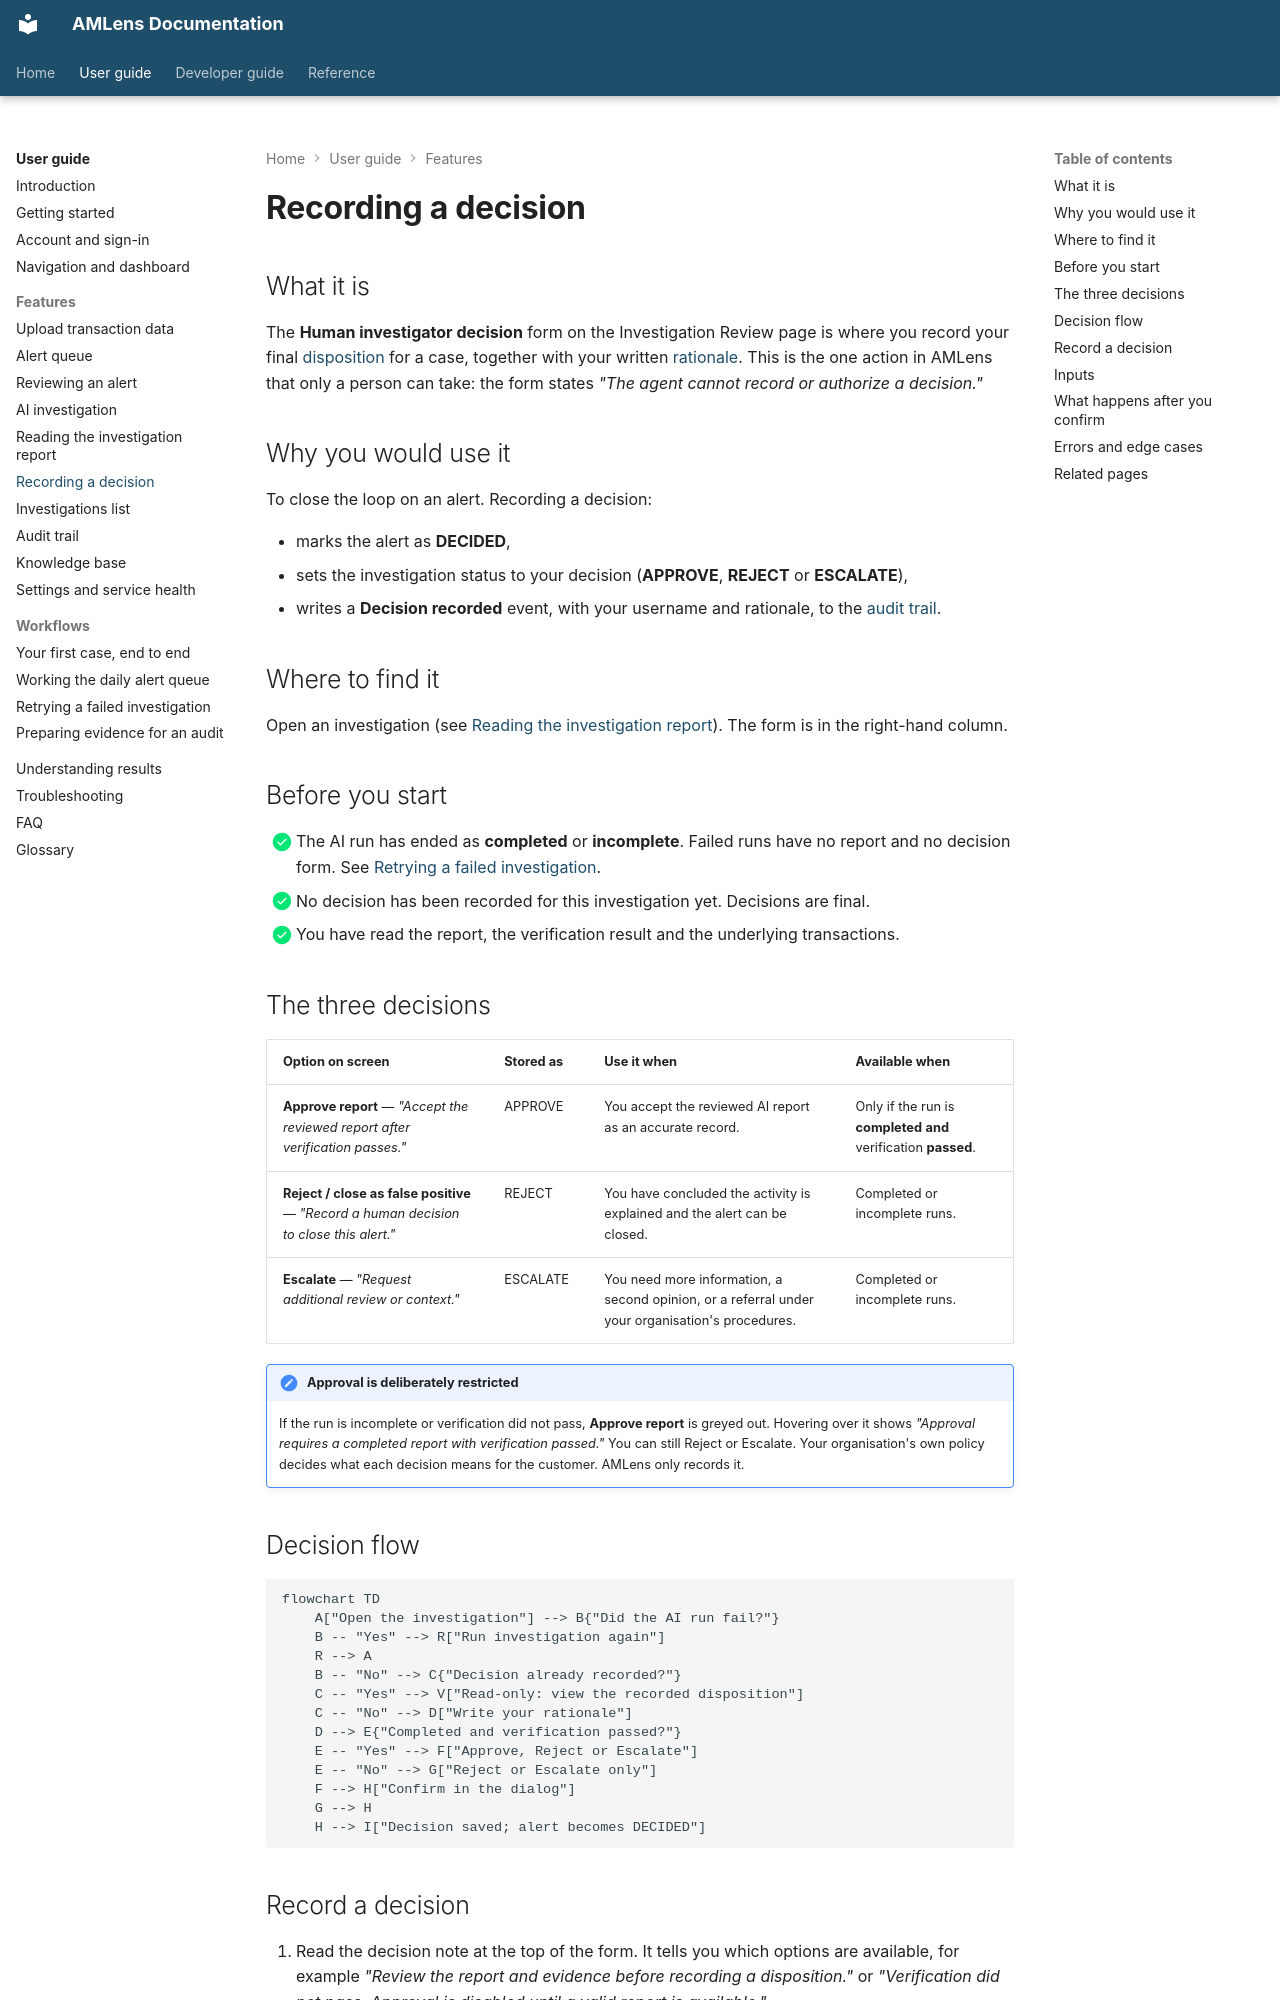

repository: silvrfur/AMLens · page: user-guide/features/recording-decisions/index.html · generator: mkdocs

---
audience: user
---

# Recording a decision

## What it is

The **Human investigator decision** form on the Investigation Review page is where you record your final [disposition](../glossary.md) for a case, together with your written [rationale](../glossary.md). This is the one action in AMLens that only a person can take: the form states *"The agent cannot record or authorize a decision."*

## Why you would use it

To close the loop on an alert. Recording a decision:

- marks the alert as **DECIDED**,
- sets the investigation status to your decision (**APPROVE**, **REJECT** or **ESCALATE**),
- writes a **Decision recorded** event, with your username and rationale, to the [audit trail](audit-trail.md).

## Where to find it

Open an investigation (see [Reading the investigation report](investigation-report.md)). The form is in the right-hand column.

## Before you start

- [x] The AI run has ended as **completed** or **incomplete**. Failed runs have no report and no decision form. See [Retrying a failed investigation](../workflows/retry-failed-investigation.md).
- [x] No decision has been recorded for this investigation yet. Decisions are final.
- [x] You have read the report, the verification result and the underlying transactions.

## The three decisions

| Option on screen | Stored as | Use it when | Available when |
| --- | --- | --- | --- |
| **Approve report** — *"Accept the reviewed report after verification passes."* | APPROVE | You accept the reviewed AI report as an accurate record. | Only if the run is **completed** **and** verification **passed**. |
| **Reject / close as false positive** — *"Record a human decision to close this alert."* | REJECT | You have concluded the activity is explained and the alert can be closed. | Completed or incomplete runs. |
| **Escalate** — *"Request additional review or context."* | ESCALATE | You need more information, a second opinion, or a referral under your organisation's procedures. | Completed or incomplete runs. |

!!! note "Approval is deliberately restricted"
    If the run is incomplete or verification did not pass, **Approve report** is greyed out. Hovering over it shows *"Approval requires a completed report with verification passed."* You can still Reject or Escalate. Your organisation's own policy decides what each decision means for the customer. AMLens only records it.
